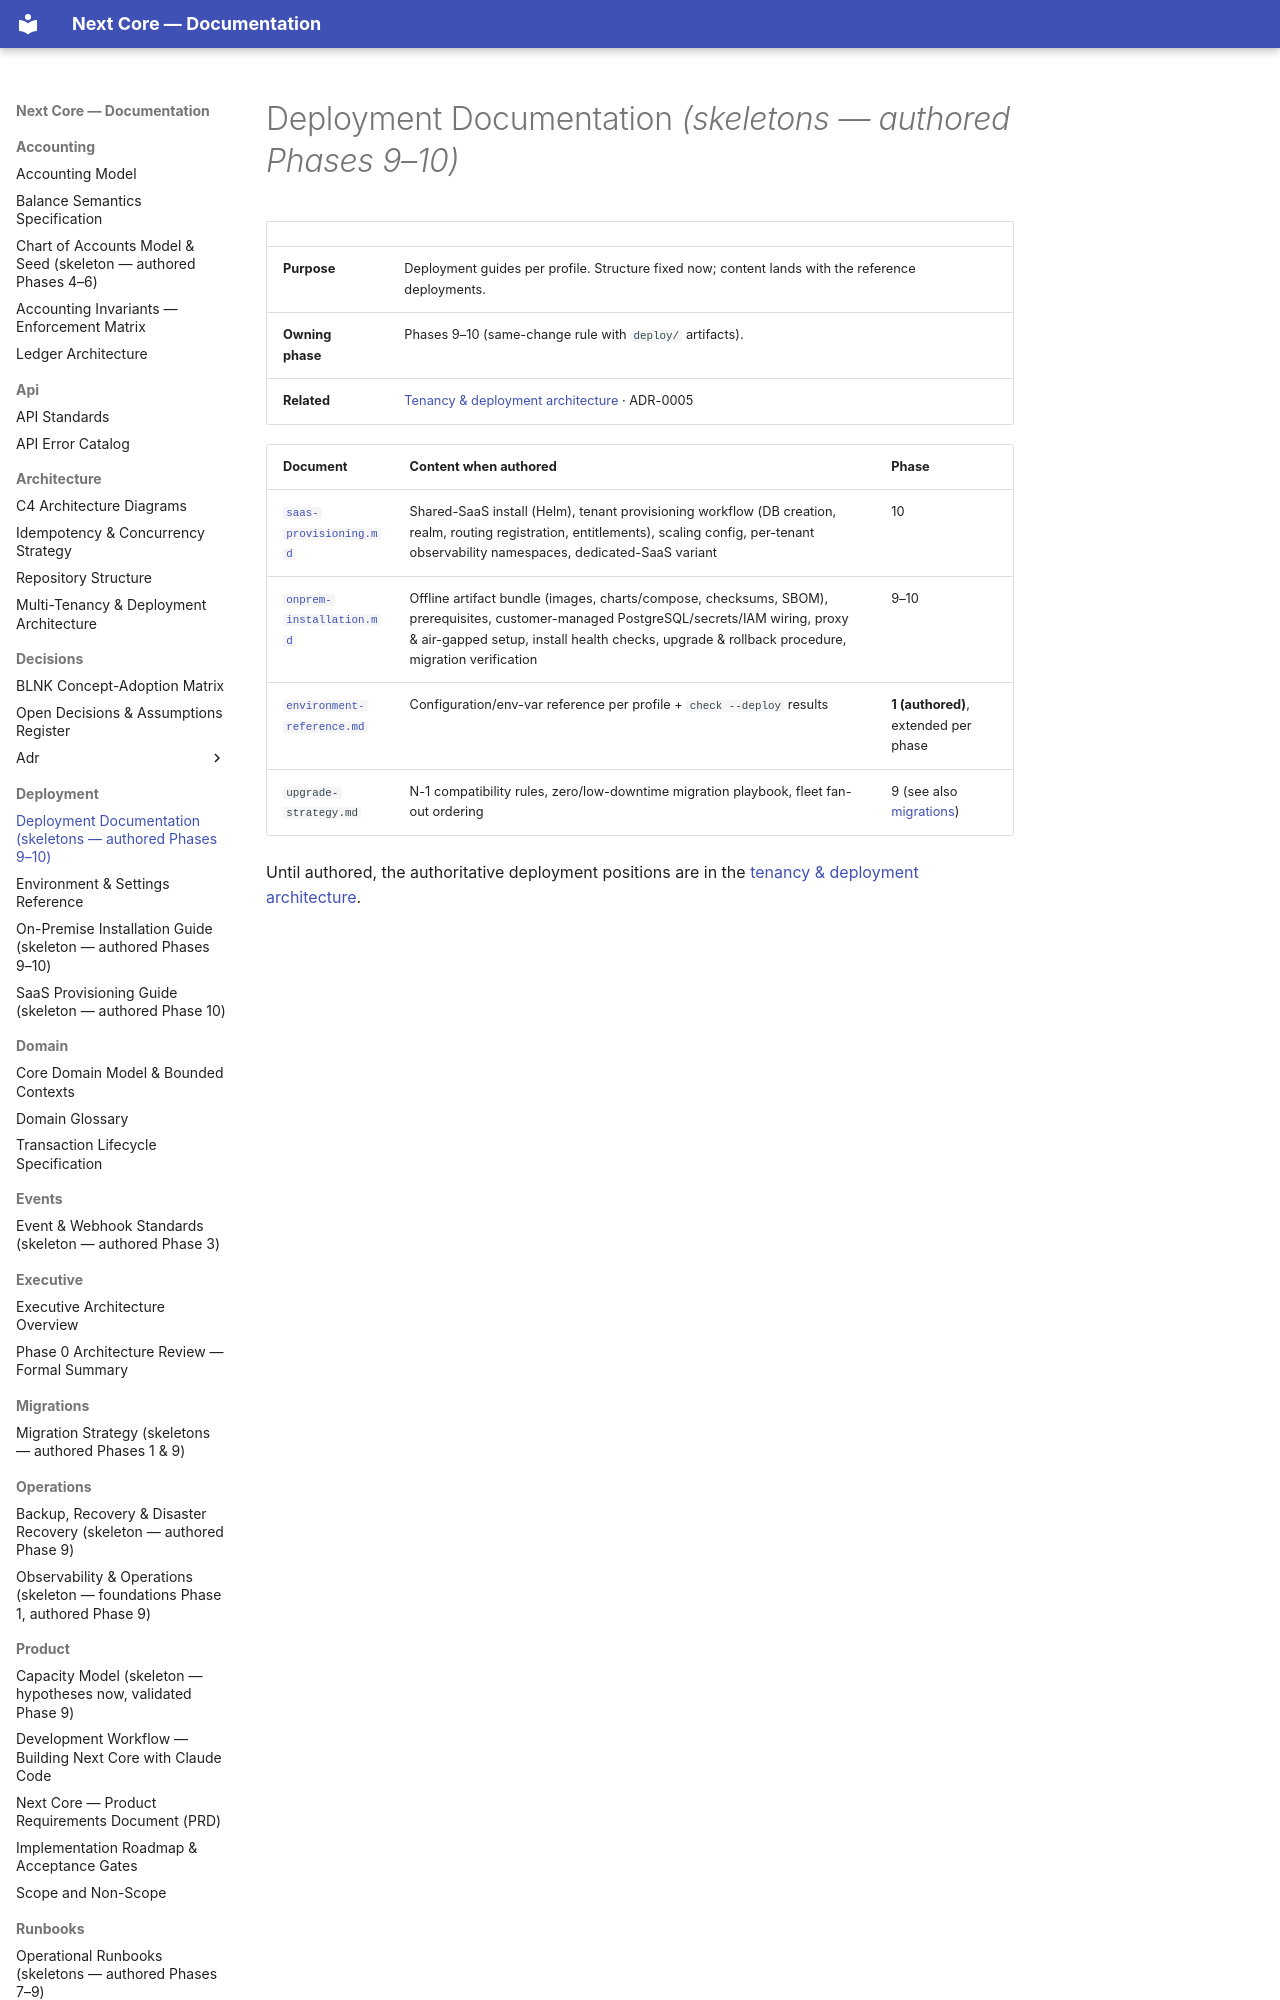

repository: medext/core-cbs · page: deployment/index.html · generator: mkdocs

# Deployment Documentation *(skeletons — authored Phases 9–10)*

| | |
|---|---|
| **Purpose** | Deployment guides per profile. Structure fixed now; content lands with the reference deployments. |
| **Owning phase** | Phases 9–10 (same-change rule with `deploy/` artifacts). |
| **Related** | [Tenancy & deployment architecture](../architecture/tenancy-and-deployment.md) · ADR-0005 |
